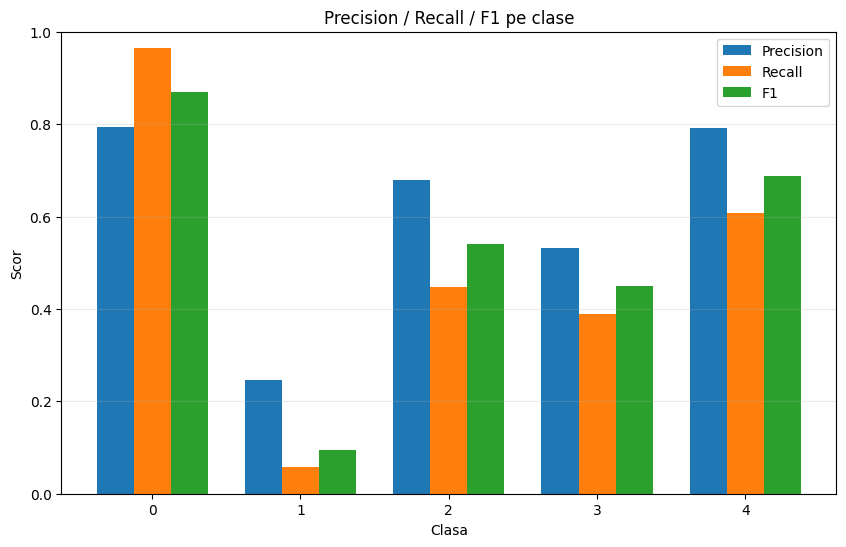

Data behind this chart, as committed beside it:
class, precision, recall, f1, support
0, 0.7934, 0.9642, 0.8705, 1844
1, 0.2456, 0.05858, 0.09459, 239
2, 0.6794, 0.4477, 0.5397, 516
3, 0.5323, 0.3882, 0.449, 85
4, 0.7925, 0.6087, 0.6885, 69
